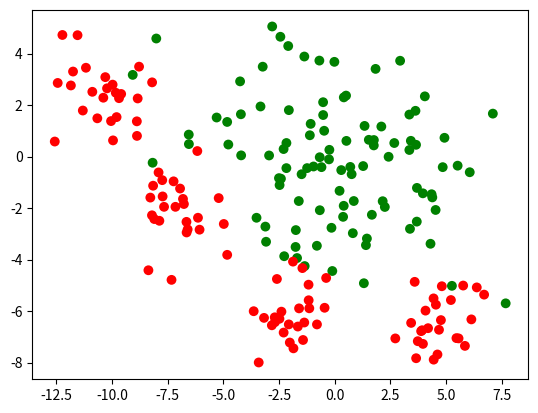

Source code (Python):
import numpy as np
import matplotlib.pyplot as plt
plt.ion() # mode interactif facilite utilisation figures multiples
# fixer la graine aléatoire de numpy permet d'obtenir systématiquement les mêmes résultats
np.random.seed(150)
# définir matrices de rotation et de dilatation
rot = np.array([[0.94, -0.34], [0.34, 0.94]])
sca = np.array([[3.4, 0], [0, 2]])
# générer données classe 1
c1d = (np.random.randn(100,2)).dot(sca).dot(rot)
# générer données classe 2
c2d1 = np.random.randn(25,2)+[-10, 2]
c2d2 = np.random.randn(25,2)+[-7, -2]
c2d3 = np.random.randn(25,2)+[-2, -6]
c2d4 = np.random.randn(25,2)+[5, -7]
data = np.concatenate((c1d, c2d1, c2d2, c2d3, c2d4))
# générer étiquettes de classe 
l1c= np.ones(100, dtype=int) 
l2c =np.zeros(100, dtype=int) 
labels =np.concatenate((l1c, l2c))
# les échantillons du premier groupe sont en rouge 'r', ceux du deuxième groupe en vert (*green*) 'g'
cmp = np.array(['r','g'])
plt.figure()
plt.scatter(data[:,0],data[:,1], c=cmp[labels], s=50, edgecolors='none')